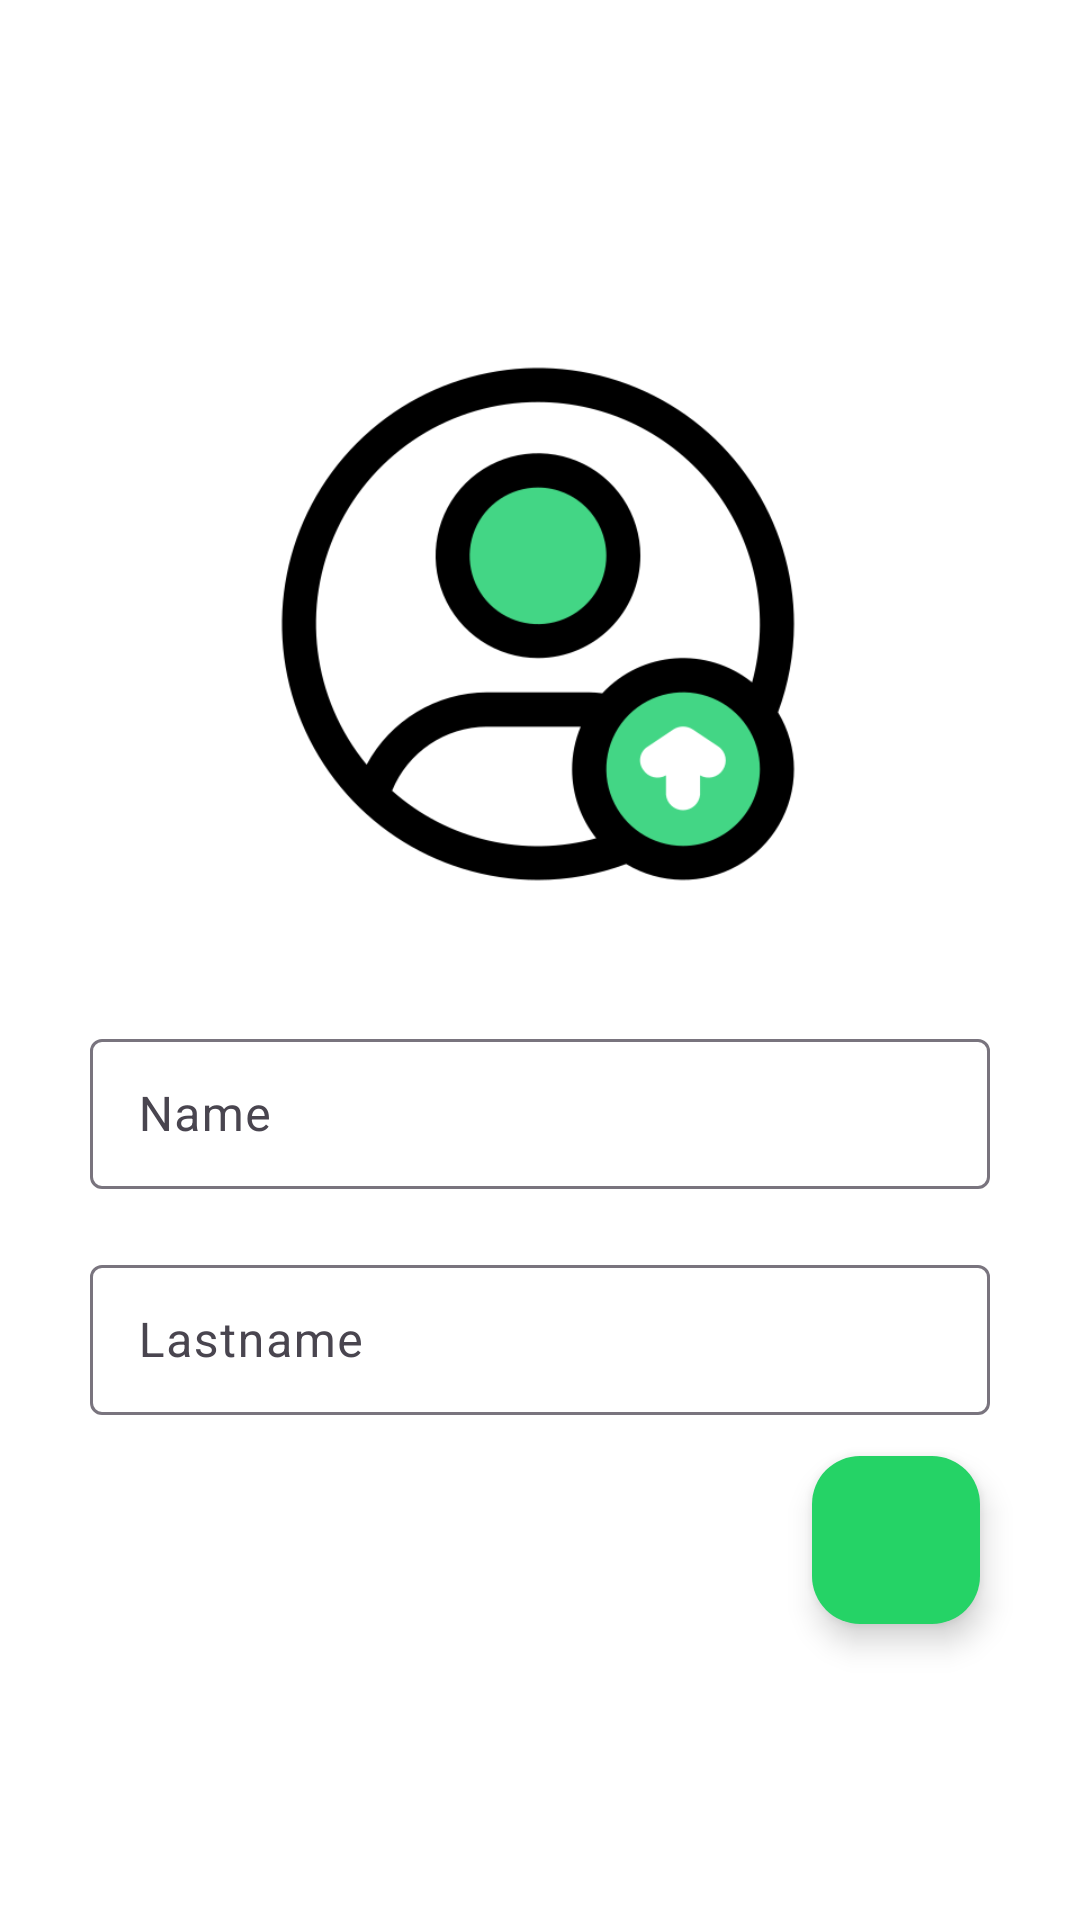

Reconstruct the res/layout file that produces this screen, plus the resources it refers to.
<!-- AndroidManifest.xml: application theme Theme.DreamChat -->
<!-- res/layout/fragment_user_data.xml -->
<?xml version="1.0" encoding="utf-8"?>
<FrameLayout xmlns:android="http://schemas.android.com/apk/res/android"
    xmlns:app="http://schemas.android.com/apk/res-auto"
    xmlns:tools="http://schemas.android.com/tools"
    android:layout_width="match_parent"
    android:layout_height="match_parent"
    tools:context=".ui.login_fragments.UserDataFragment">

    <androidx.constraintlayout.widget.ConstraintLayout
        android:layout_width="match_parent"
        android:layout_height="match_parent">

        <ImageView
            android:id="@+id/imageProfile"
            android:layout_width="192dp"
            android:layout_height="192dp"
            android:layout_marginTop="112dp"
            android:clickable="true"
            app:cropGuidelines="off"
            app:layout_constraintEnd_toEndOf="parent"
            app:layout_constraintHorizontal_bias="0.497"
            app:layout_constraintStart_toStartOf="parent"
            app:layout_constraintTop_toTopOf="parent"
            android:src="@drawable/profile_image" />

        <com.google.android.material.textfield.TextInputLayout
            android:id="@+id/textInputLayoutName"
            android:layout_width="match_parent"
            android:layout_height="wrap_content"
            android:layout_marginStart="30dp"
            android:layout_marginTop="37dp"
            android:layout_marginEnd="30dp"
            app:layout_constraintEnd_toEndOf="parent"
            app:layout_constraintStart_toStartOf="parent"
            app:layout_constraintTop_toBottomOf="@+id/imageProfile">

            <com.google.android.material.textfield.TextInputEditText
                android:id="@+id/etName"
                android:layout_width="match_parent"
                android:layout_height="50dp"
                android:ems="10"
                android:inputType="text"
                android:hint="Name" />
        </com.google.android.material.textfield.TextInputLayout>

        <com.google.android.material.textfield.TextInputLayout
            android:id="@+id/textInputLayoutLastname"
            android:layout_width="match_parent"
            android:layout_height="wrap_content"
            android:layout_marginStart="30dp"
            android:layout_marginTop="20dp"
            android:layout_marginEnd="30dp"
            app:layout_constraintEnd_toEndOf="parent"
            app:layout_constraintStart_toStartOf="parent"
            app:layout_constraintTop_toBottomOf="@+id/textInputLayoutName">

            <com.google.android.material.textfield.TextInputEditText
                android:id="@+id/etLastname"
                android:layout_width="match_parent"
                android:layout_height="50dp"
                android:ems="10"
                android:hint="Lastname"
                android:inputType="text" />
        </com.google.android.material.textfield.TextInputLayout>

        <com.google.android.material.floatingactionbutton.FloatingActionButton
            android:id="@+id/fabNext"
            android:layout_width="59dp"
            android:layout_height="wrap_content"
            android:clickable="true"
            app:backgroundTint="?attr/colorPrimary"
            app:tint = "@color/white"
            app:layout_constraintBottom_toBottomOf="parent"
            app:layout_constraintEnd_toEndOf="parent"
            app:layout_constraintHorizontal_bias="0.89"
            app:layout_constraintStart_toStartOf="parent"
            app:layout_constraintTop_toTopOf="parent"
            app:layout_constraintVertical_bias="0.831"
            app:srcCompat="@drawable/stream_ui_ic_next"
            tools:src="@drawable/ic_arrow_forward_24" />

        <ProgressBar
            android:id="@+id/progressBar"
            style="?android:attr/progressBarStyle"
            android:layout_width="70dp"
            android:layout_height="65dp"
            android:layout_marginTop="95dp"
            app:layout_constraintBottom_toBottomOf="parent"
            app:layout_constraintEnd_toStartOf="@+id/fabNext"
            app:layout_constraintHorizontal_bias="0.692"
            app:layout_constraintStart_toStartOf="parent"
            android:visibility="invisible"
            app:layout_constraintTop_toBottomOf="@+id/textInputLayoutLastname"
            app:layout_constraintVertical_bias="0.0" />

    </androidx.constraintlayout.widget.ConstraintLayout>
</FrameLayout>
<!-- resources referenced by this layout -->
<resources>
  <color name="white">#FFFFFFFF</color>
  <!-- drawable profile_image: png bitmap (drawable, 24640 bytes) -->
  <style name="Theme.DreamChat" parent="Base.Theme.DreamChat" />
  <style name="Base.Theme.DreamChat" parent="Theme.Material3.DayNight.NoActionBar">
          <item name="colorSecondary">@color/whatsapp_primary</item>
          <item name="colorPrimaryVariant">@color/whatsapp_primary_variant</item>
          <item name="colorPrimary">@color/whatsapp_secondary</item>
          <item name="android:colorBackground">@color/whatsapp_background</item>
          <item name="android:textColor">@color/whatsapp_text</item>
          <item name="android:textColorSecondary">@color/whatsapp_text_secondary</item>
      </style>
  <color name="whatsapp_primary">#075E54</color>
  <color name="whatsapp_primary_variant">#128C7E</color>
  <color name="whatsapp_secondary">#25D366</color>
  <color name="whatsapp_background">#FFFFFF</color>
  <color name="whatsapp_text">#000000</color>
  <color name="whatsapp_text_secondary">#757575</color>
</resources>
